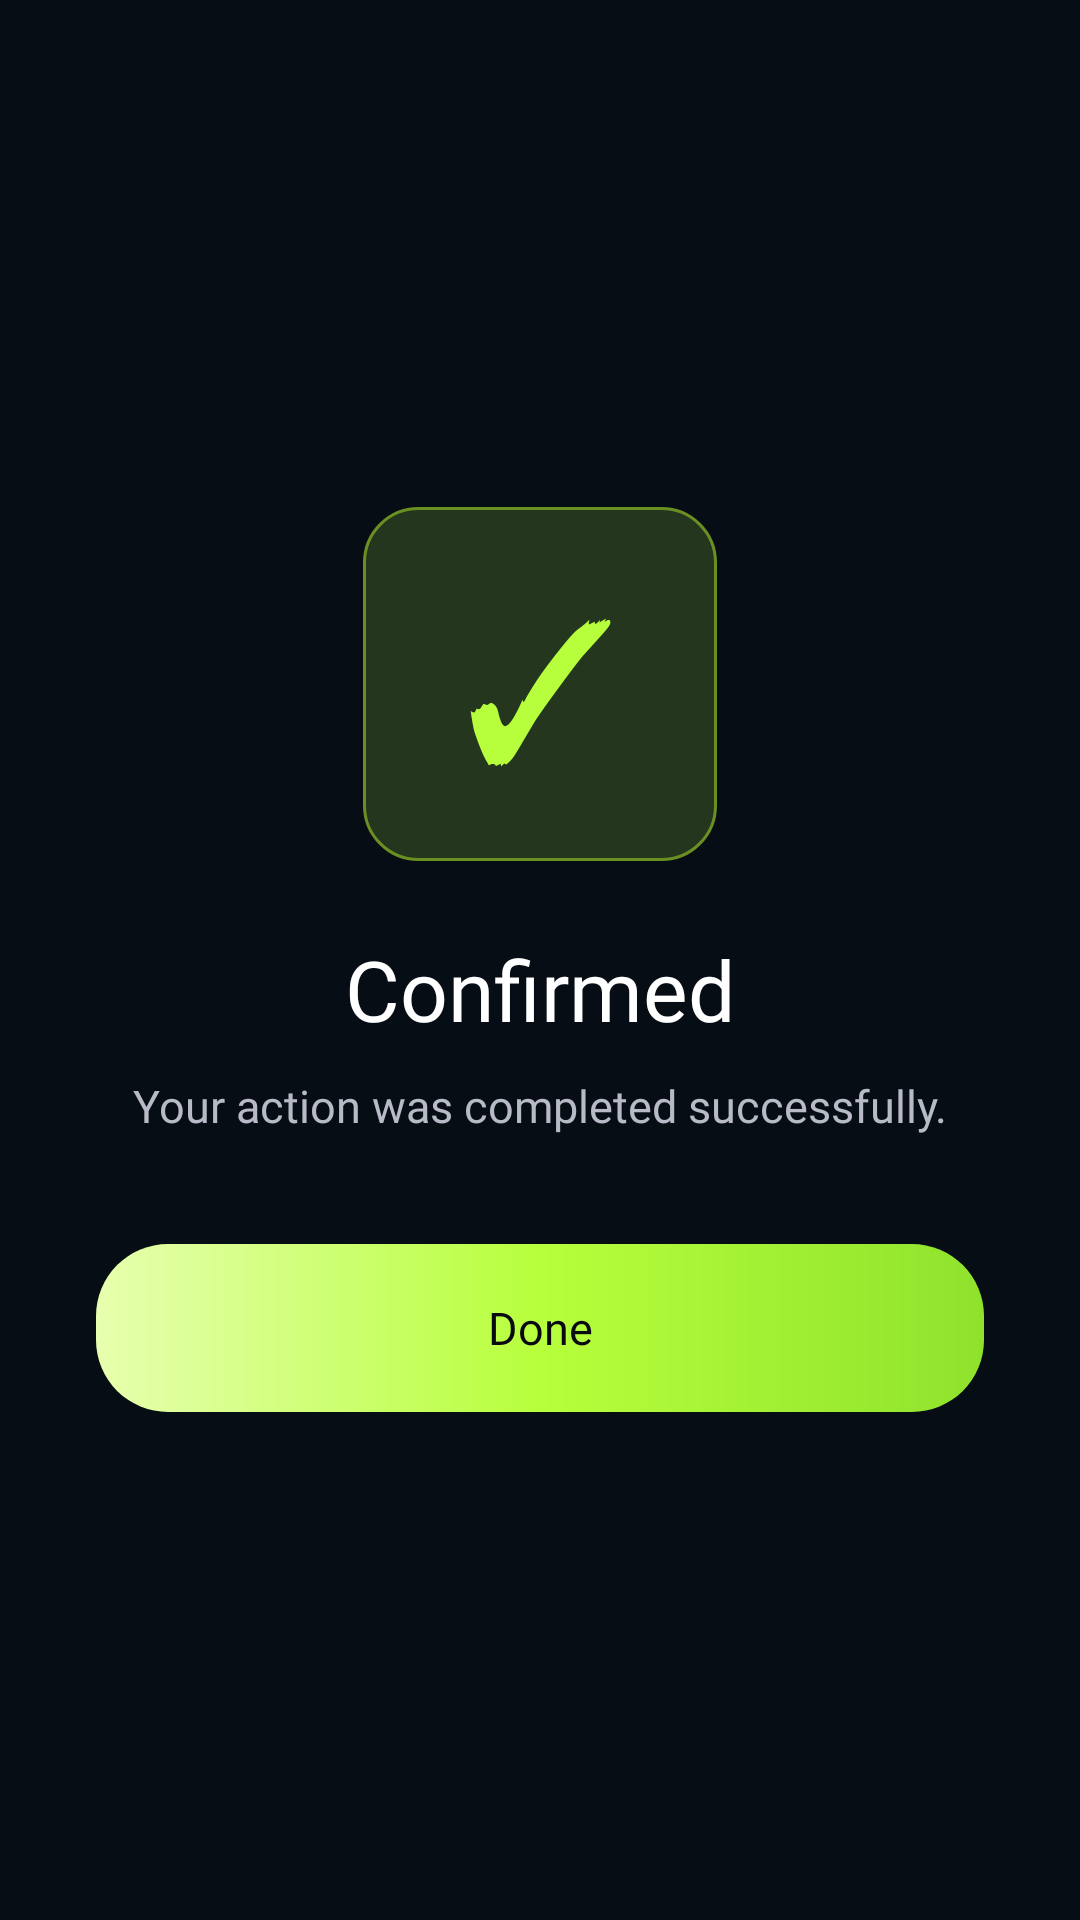

This screen was rendered from an Android layout file. Write that file and the resources it references.
<!-- AndroidManifest.xml: application theme Theme.SEprojectpart3 -->
<!-- res/layout/activity_payment_success.xml -->
<?xml version="1.0" encoding="utf-8"?>
<LinearLayout xmlns:android="http://schemas.android.com/apk/res/android"
    xmlns:app="http://schemas.android.com/apk/res-auto"
    android:id="@+id/rootSuccess"
    android:layout_width="match_parent"
    android:layout_height="match_parent"
    android:background="@color/app_bg"
    android:gravity="center"
    android:orientation="vertical"
    android:padding="32dp">

    <TextView
        android:layout_width="118dp"
        android:layout_height="118dp"
        android:background="@drawable/bg_chip_success"
        android:fontFamily="@font/poppins_bold"
        android:gravity="center"
        android:text="✓"
        android:textColor="@color/accent_lime"
        android:textSize="64sp" />

    <TextView
        android:id="@+id/tvSuccessTitle"
        android:layout_width="match_parent"
        android:layout_height="wrap_content"
        android:layout_marginTop="24dp"
        android:fontFamily="@font/poppins_bold"
        android:gravity="center"
        android:text="Confirmed"
        android:textColor="@color/text_primary"
        android:textSize="28sp" />

    <TextView
        android:id="@+id/tvSuccessMessage"
        android:layout_width="match_parent"
        android:layout_height="wrap_content"
        android:layout_marginTop="10dp"
        android:fontFamily="@font/poppins_regular"
        android:gravity="center"
        android:text="Your action was completed successfully."
        android:textColor="@color/text_secondary"
        android:textSize="15sp" />

    <Button
        android:id="@+id/btnSuccessDone"
        android:layout_width="match_parent"
        android:layout_height="56dp"
        android:layout_marginTop="36dp"
        android:background="@drawable/bg_button_primary"
        android:backgroundTint="@null"
        app:backgroundTint="@null"
        android:fontFamily="@font/poppins_bold"
        android:stateListAnimator="@null"
        android:text="Done"
        android:textAllCaps="false"
        android:textColor="@color/button_text_dark"
        android:textSize="15sp" />
</LinearLayout>
<!-- resources referenced by this layout -->
<resources>
  <color name="accent_lime">#B7FF3C</color>
  <color name="app_bg">#070D14</color>
  <color name="button_text_dark">#080A0F</color>
  <color name="text_primary">#FFFFFF</color>
  <color name="text_secondary">#B8BAC7</color>
  <!-- drawable bg_button_primary (drawable) -->
  <?xml version="1.0" encoding="utf-8"?>
  <shape xmlns:android="http://schemas.android.com/apk/res/android"
      android:shape="rectangle">
      <gradient
          android:angle="0"
          android:startColor="#E7FFAF"
          android:centerColor="#B7FF3C"
          android:endColor="#8FE22C" />
      <corners android:radius="24dp" />
  </shape>
  <!-- drawable bg_chip_success (drawable) -->
  <?xml version="1.0" encoding="utf-8"?>
  <shape xmlns:android="http://schemas.android.com/apk/res/android">
      <solid android:color="@color/success_green_bg" />
      <stroke android:width="1dp" android:color="@color/accent_lime_deep" />
      <corners android:radius="18dp" />
      <padding android:left="12dp" android:right="12dp" android:top="6dp" android:bottom="6dp" />
  </shape>
  <style name="Theme.SEprojectpart3" parent="Base.Theme.SEprojectpart3" />
  <color name="success_green_bg">#24361D</color>
  <color name="accent_lime_deep">#6A8F22</color>
  <style name="Base.Theme.SEprojectpart3" parent="Theme.Material3.DayNight.NoActionBar">
          
          
      </style>
</resources>
